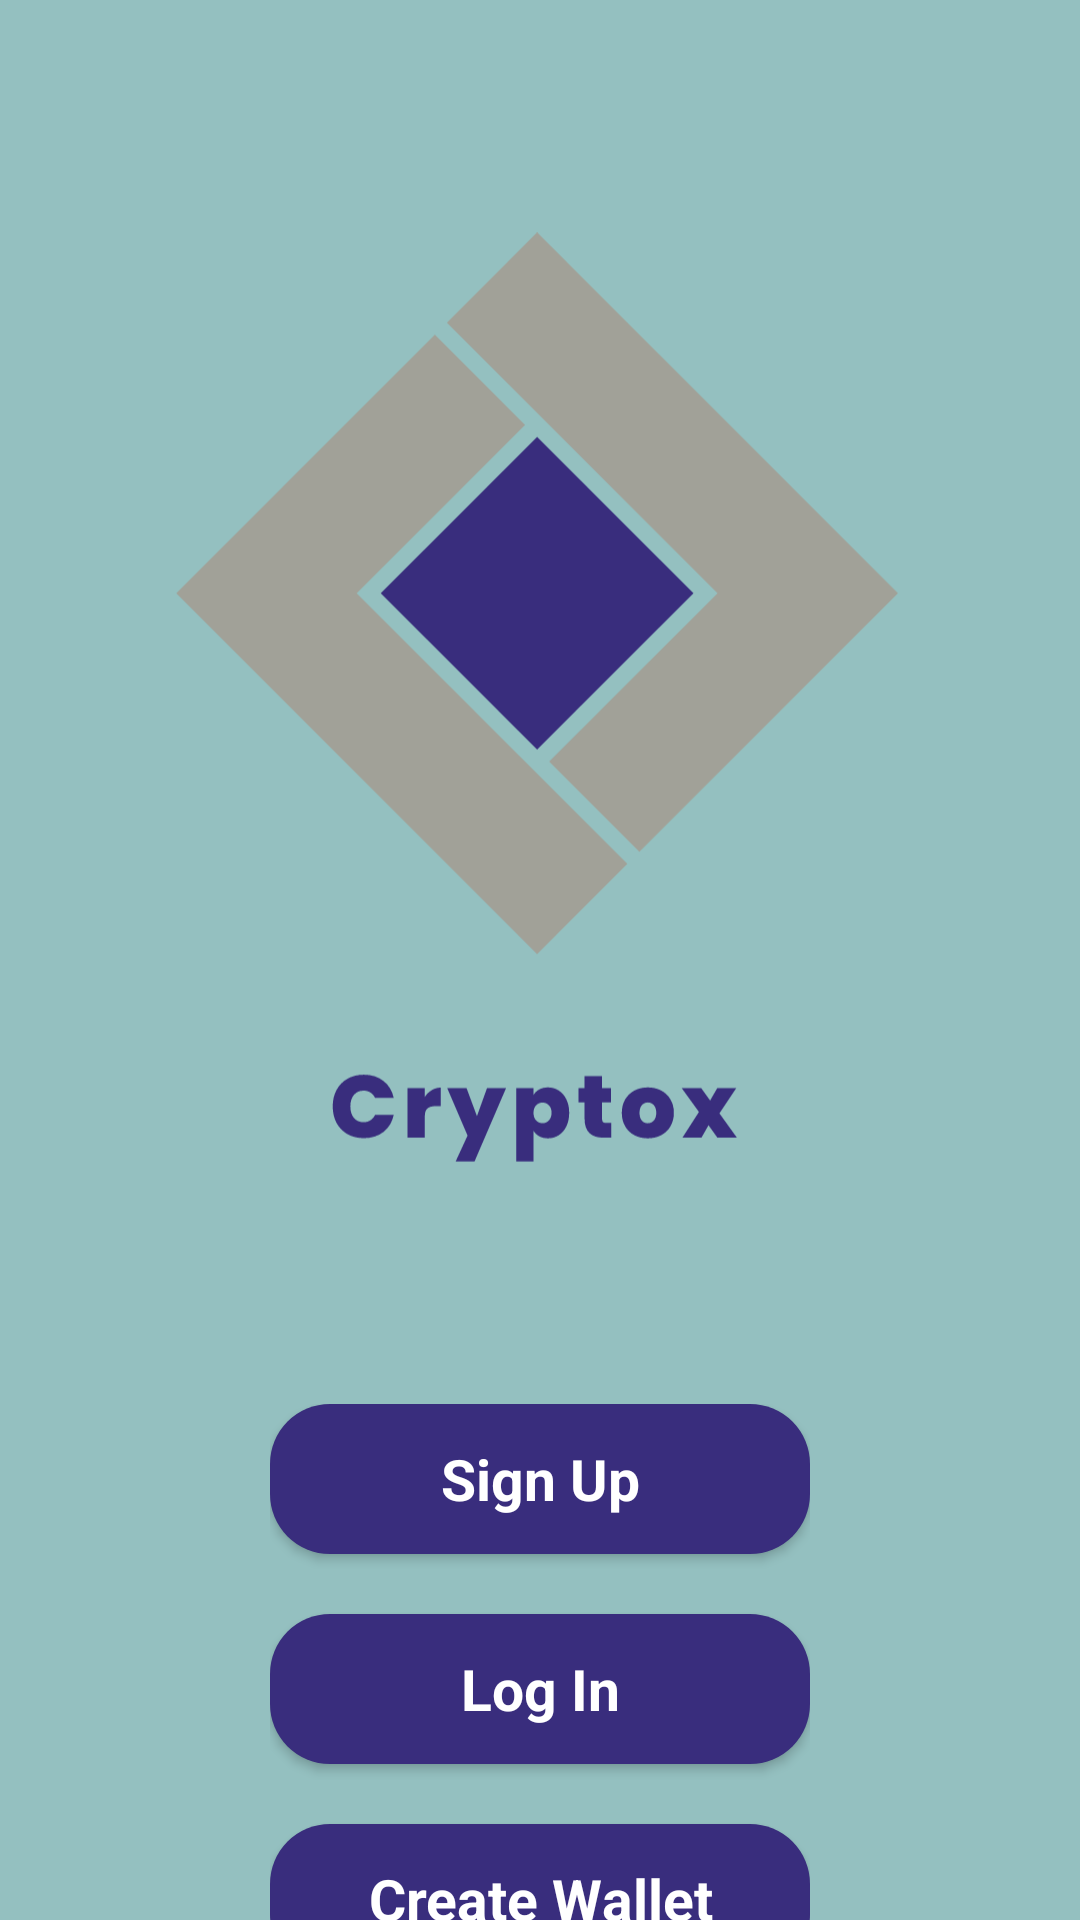

This screen was rendered from an Android layout file. Write that file and the resources it references.
<!-- AndroidManifest.xml: application theme Theme.Cryptox -->
<!-- res/layout/activity_main.xml -->
<?xml version="1.0" encoding="utf-8"?>
<androidx.constraintlayout.widget.ConstraintLayout xmlns:android="http://schemas.android.com/apk/res/android"
    xmlns:app="http://schemas.android.com/apk/res-auto"
    xmlns:tools="http://schemas.android.com/tools"
    android:layout_width="match_parent"
    android:layout_height="match_parent"
    android:background="#94C0C0"
    tools:context=".MainActivity">

    <ImageView
        android:id="@+id/imageView2"
        android:layout_width="wrap_content"
        android:layout_height="wrap_content"
        android:layout_marginStart="7dp"
        android:layout_marginTop="64dp"
        android:layout_marginEnd="9dp"
        app:layout_constraintEnd_toEndOf="parent"
        app:layout_constraintHorizontal_bias="0.6"
        app:layout_constraintStart_toStartOf="parent"
        app:layout_constraintTop_toTopOf="parent"
        app:srcCompat="@drawable/logo" />

    <LinearLayout
        android:layout_width="wrap_content"
        android:layout_height="wrap_content"
        android:layout_marginStart="105dp"
        android:layout_marginTop="468dp"
        android:layout_marginEnd="105dp"
        android:orientation="vertical"
        app:layout_constraintEnd_toEndOf="parent"
        app:layout_constraintStart_toStartOf="parent"
        app:layout_constraintTop_toTopOf="parent">

        <Button
            android:id="@+id/buttonSignUp"
            style="@style/ButtonStyle"
            android:layout_marginBottom="20dp"
            android:text="@string/sign_up" />

        <Button
            android:id="@+id/buttonLogIn"
            style="@style/ButtonStyle"
            android:layout_marginBottom="20dp"
            android:text="@string/log_in" />

        <Button
            android:id="@+id/buttonCreateWallet"
            style="@style/ButtonStyle"
            android:layout_marginBottom="20dp"
            android:text="@string/create_wallet" />

        <Button
            android:id="@+id/buttonImportWallet"
            style="@style/ButtonStyle"
            android:text="@string/import_wallet" />
    </LinearLayout>
</androidx.constraintlayout.widget.ConstraintLayout>
<!-- resources referenced by this layout -->
<resources>
  <!-- drawable logo: vector/xml drawable (drawable, 3872 chars, omitted) -->
  <string name="create_wallet">Create Wallet</string>
  <string name="import_wallet">Import Wallet</string>
  <string name="log_in">Log In</string>
  <string name="sign_up">Sign Up</string>
  <style name="ButtonStyle" parent="@android:style/Widget.Button">
          <item name="android:layout_width">180dp</item>
          <item name="android:layout_height">50dp</item>
          <item name="android:textColor">@color/white</item>
          <item name="android:textSize">19sp</item>
          <item name="android:textStyle">bold</item>
          <item name="android:background">@drawable/rounded_corner</item>
          <item name="android:gravity">center</item>
          <item name="fontFamily">@font/inter</item>
      </style>
  <style name="Theme.Cryptox" parent="Theme.AppCompat.Light.NoActionBar">
          
          <item name="colorPrimary">@color/myColor1</item>
          <item name="colorPrimaryVariant">#94C0C0</item>
          <item name="colorOnPrimary">@color/white</item>
          
          <item name="colorSecondary">@color/white</item>
          <item name="colorSecondaryVariant">@color/teal_700</item>
          <item name="colorOnSecondary">@color/black</item>
          
          <item name="android:statusBarColor">?attr/colorPrimaryVariant</item>
          
      </style>
  <color name="white">#FFFFFFFF</color>
  <!-- drawable rounded_corner (drawable) -->
  <?xml version="1.0" encoding="utf-8"?>
  <shape xmlns:android="http://schemas.android.com/apk/res/android">
      <corners  android:radius="20dp" />
      <solid android:color="@color/myColor1" />
  </shape>
  <color name="myColor1">#392D7D</color>
  <color name="teal_700">#FF018786</color>
  <color name="black">#FF000000</color>
</resources>
